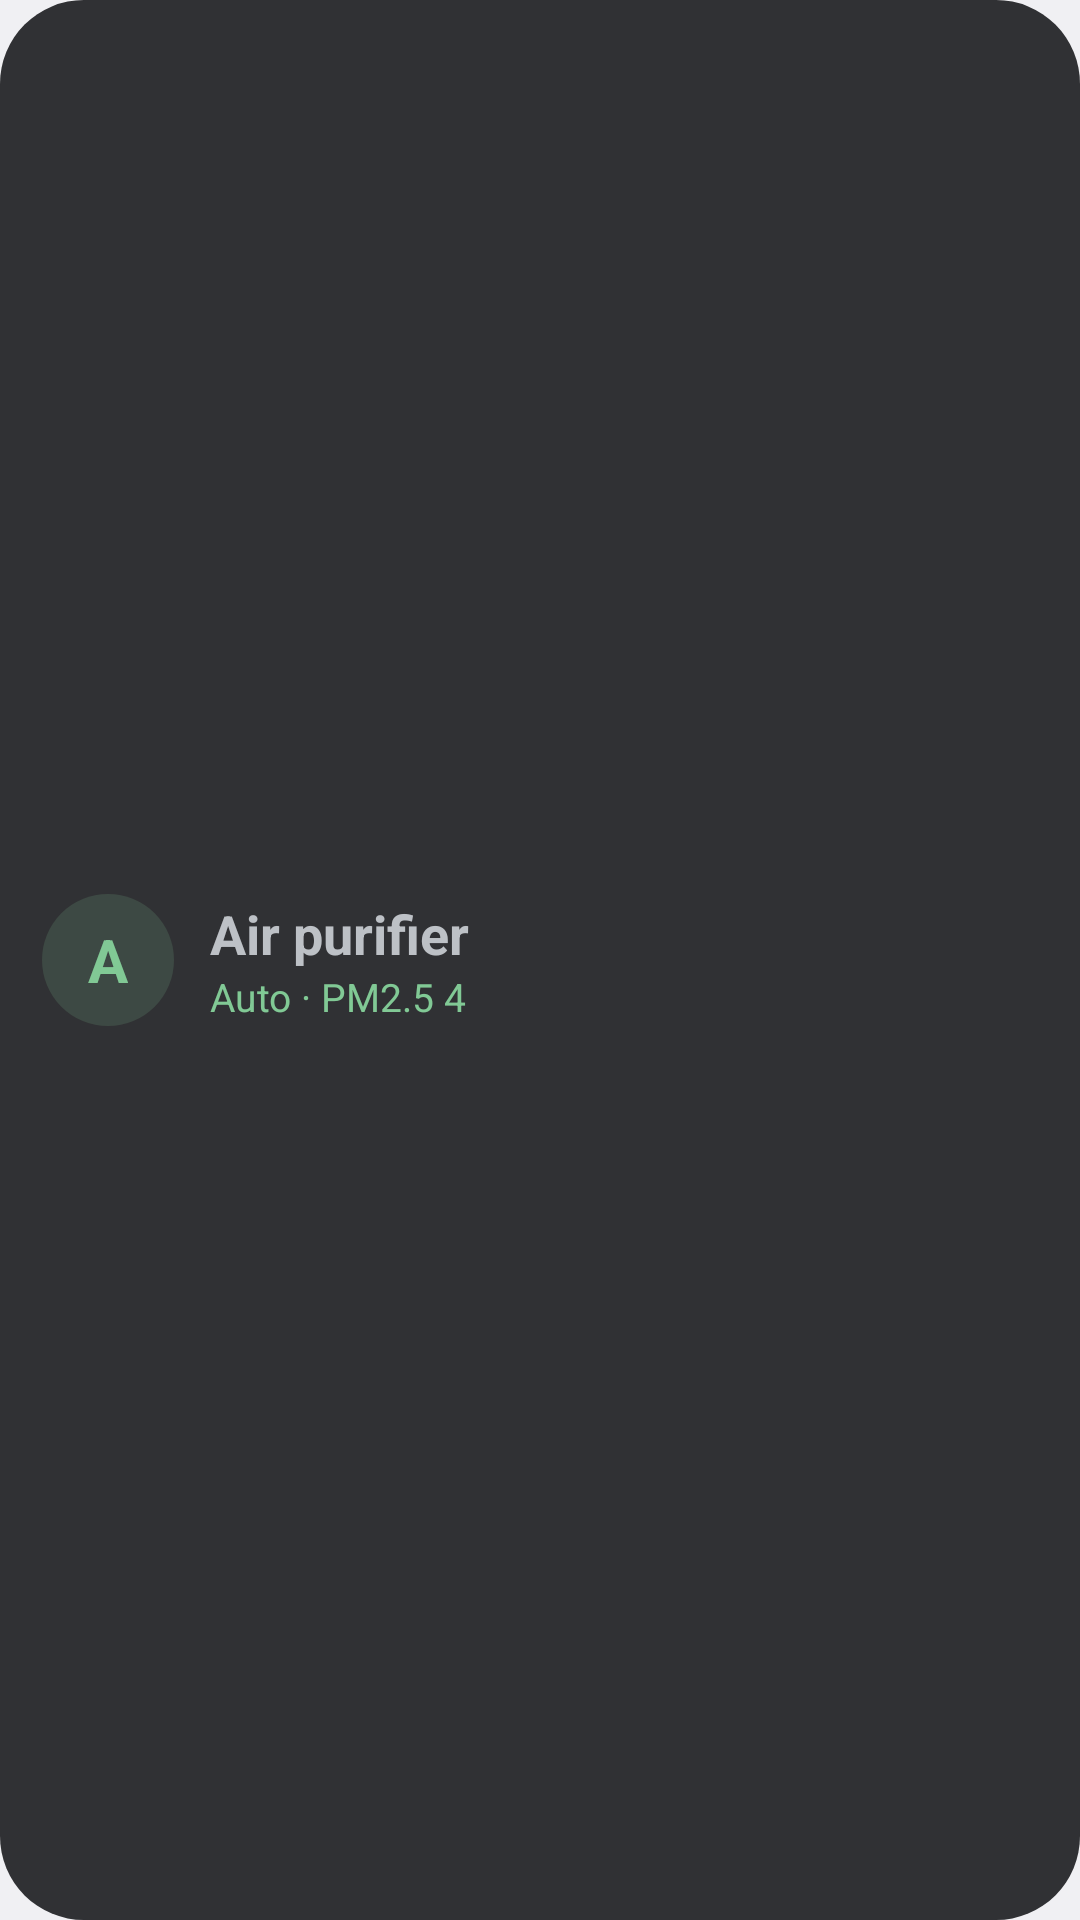

Layout XML and referenced resources for this Android screen:
<!-- AndroidManifest.xml: application theme Theme.ChurchDrive -->
<!-- res/layout/widget_preview_purifier.xml -->
<?xml version="1.0" encoding="utf-8"?>
<LinearLayout xmlns:android="http://schemas.android.com/apk/res/android"
    android:layout_width="match_parent"
    android:layout_height="match_parent"
    android:background="@drawable/pv_card"
    android:gravity="center_vertical"
    android:orientation="horizontal"
    android:padding="14dp">
    <FrameLayout
        android:layout_width="44dp"
        android:layout_height="44dp"
        android:background="@drawable/pv_circle_green">
        <TextView
            android:layout_width="wrap_content"
            android:layout_height="wrap_content"
            android:layout_gravity="center"
            android:text="A"
            android:textColor="#FF81C995"
            android:textSize="20sp"
            android:textStyle="bold" />
    </FrameLayout>
    <LinearLayout
        android:layout_width="0dp"
        android:layout_height="wrap_content"
        android:layout_marginStart="12dp"
        android:layout_weight="1"
        android:orientation="vertical">
        <TextView
            android:layout_width="wrap_content"
            android:layout_height="wrap_content"
            android:text="Air purifier"
            android:textColor="#FFBDC1C6"
            android:textSize="18sp"
            android:textStyle="bold" />
        <TextView
            android:layout_width="wrap_content"
            android:layout_height="wrap_content"
            android:text="Auto · PM2.5 4"
            android:textColor="#FF81C995"
            android:textSize="13sp" />
    </LinearLayout>
</LinearLayout>
<!-- resources referenced by this layout -->
<resources>
  <!-- drawable pv_card (drawable) -->
  <?xml version="1.0" encoding="utf-8"?>
  <shape xmlns:android="http://schemas.android.com/apk/res/android" android:shape="rectangle">
      <solid android:color="#FF303134" />
      <corners android:radius="28dp" />
  </shape>
  <!-- drawable pv_circle_green (drawable) -->
  <?xml version="1.0" encoding="utf-8"?>
  <shape xmlns:android="http://schemas.android.com/apk/res/android" android:shape="oval">
      <solid android:color="#2981C995" />
  </shape>
  <style name="Theme.ChurchDrive" parent="android:Theme.Material.NoActionBar">
          <item name="android:windowActionBar">false</item>
          <item name="android:windowNoTitle">true</item>
          
          <item name="android:windowBackground">@color/window_background</item>
      </style>
  <color name="window_background">#F3F4F6</color>
</resources>
